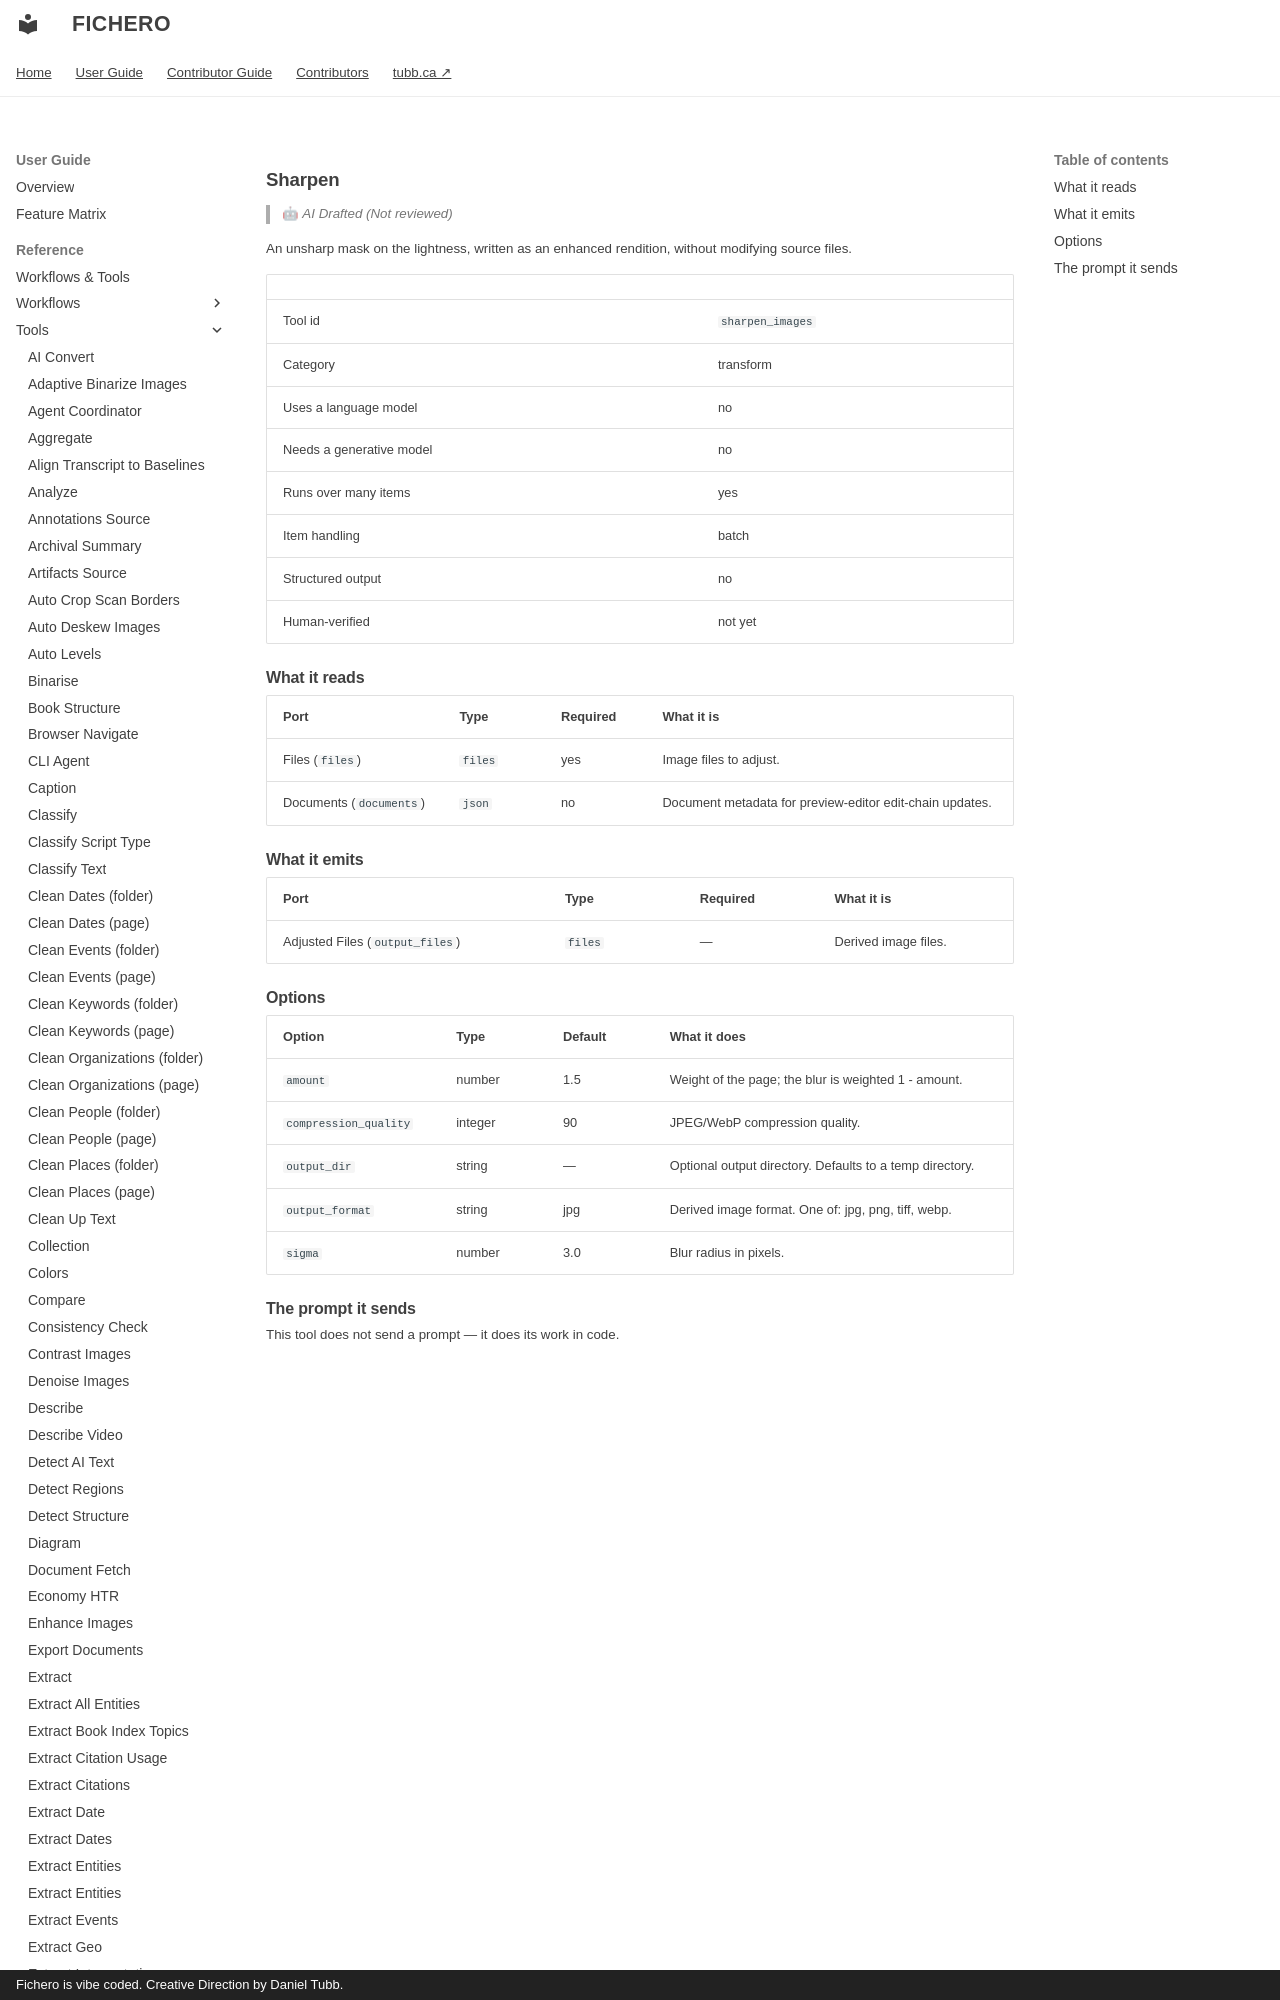

repository: dtubb/fichero · page: reference_manual/tool_references/tools/sharpen_images/index.html · generator: mkdocs · copyright: Fichero is vibe coded. Creative Direction by Daniel Tubb.

<!-- GENERATED by scripts/generate_capability_reference.py — do not edit by hand. -->

# Sharpen

> 🤖 *AI Drafted (Not reviewed)*

An unsharp mask on the lightness, written as an enhanced rendition, without modifying source files.

| | |
| --- | --- |
| Tool id | `sharpen_images` |
| Category | transform |
| Uses a language model | no |
| Needs a generative model | no |
| Runs over many items | yes |
| Item handling | batch |
| Structured output | no |
| Human-verified | not yet |
